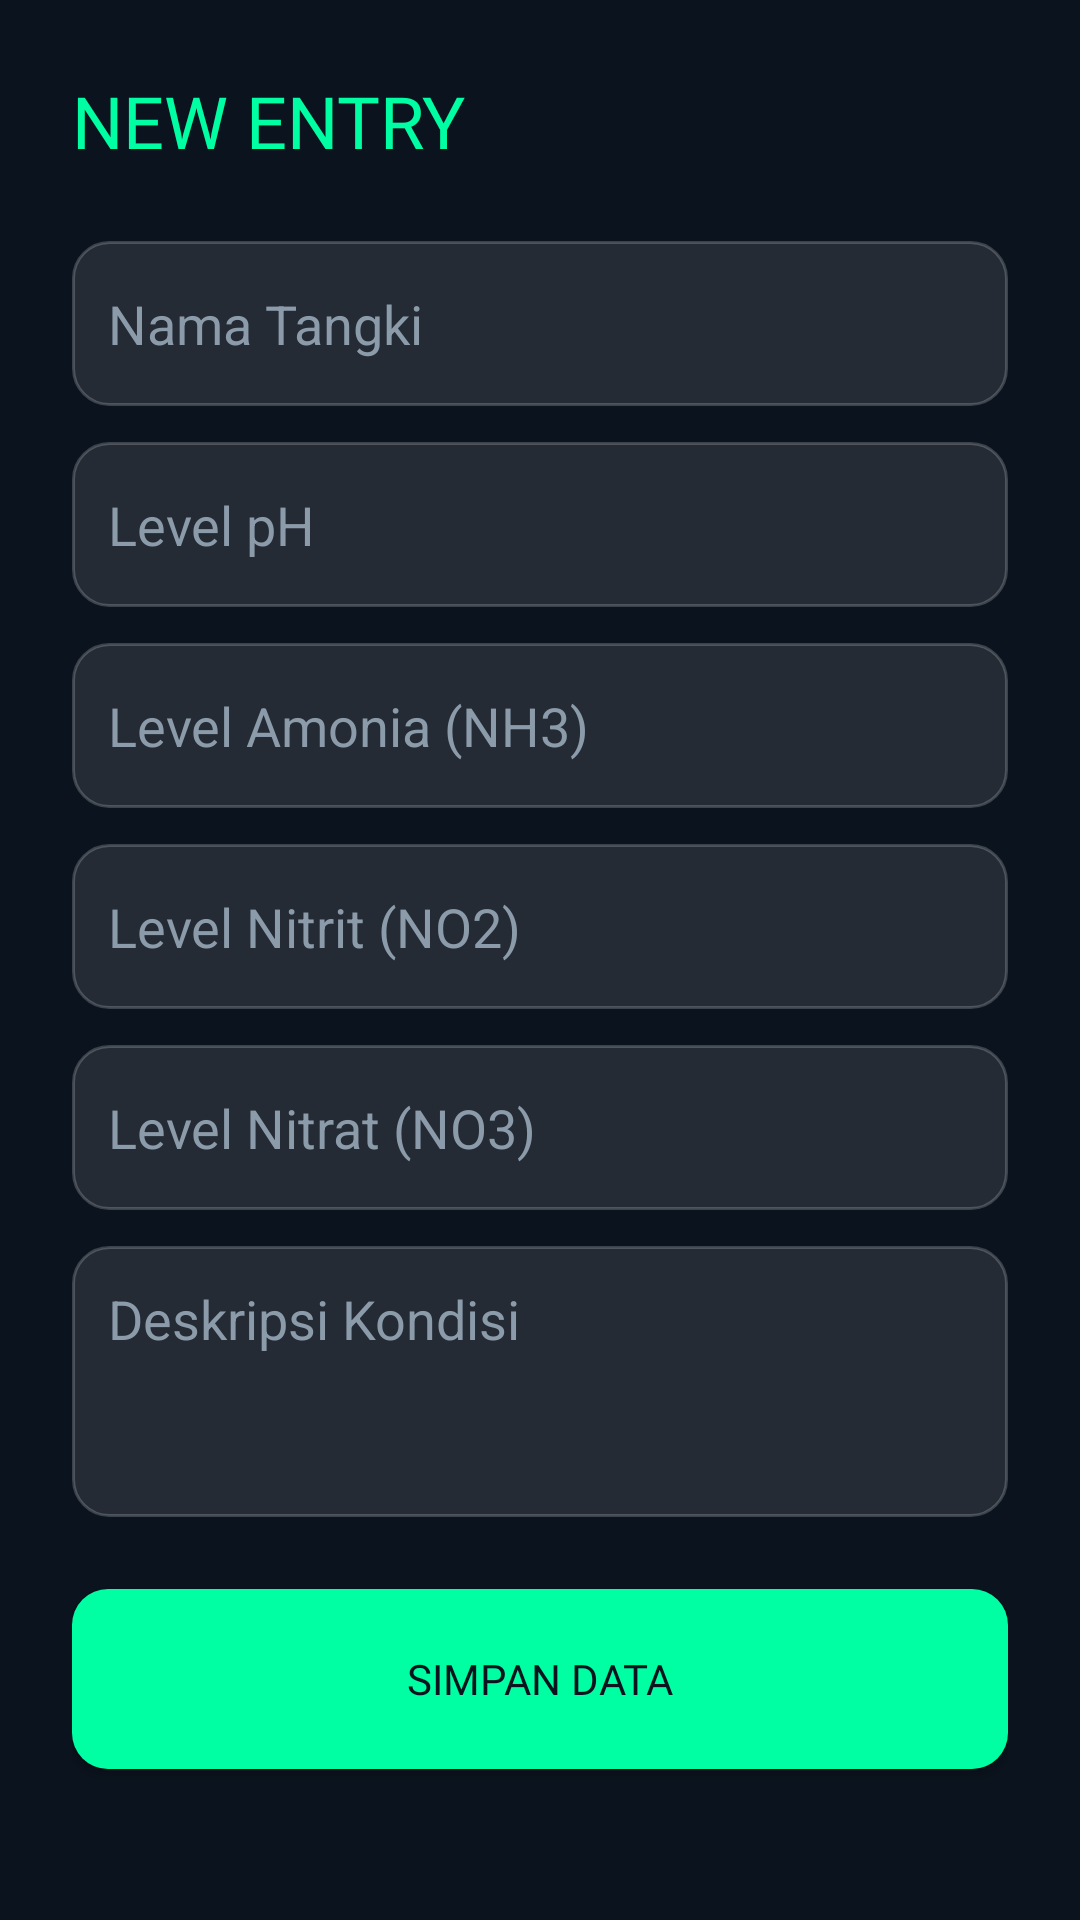

Layout XML and referenced resources for this Android screen:
<!-- AndroidManifest.xml: application theme Theme.AquaScappers -->
<!-- res/layout/activity_add_log.xml -->
<?xml version="1.0" encoding="utf-8"?>
<ScrollView xmlns:android="http://schemas.android.com/apk/res/android"
    android:layout_width="match_parent"
    android:layout_height="match_parent"
    android:background="@color/bg_dark"
    android:fillViewport="true">

    <LinearLayout
        android:layout_width="match_parent"
        android:layout_height="wrap_content"
        android:orientation="vertical"
        android:padding="24dp">

        <TextView
            android:layout_width="wrap_content"
            android:layout_height="wrap_content"
            android:fontFamily="@font/bruno_ace"
            android:text="NEW ENTRY"
            android:textColor="@color/accent_neon"
            android:textSize="24sp"
            android:layout_marginBottom="24dp"/>

        <EditText
            android:id="@+id/etTankName"
            android:layout_width="match_parent"
            android:layout_height="55dp"
            android:background="@drawable/rounded_input"
            android:hint="Nama Tangki"
            android:padding="12dp"
            android:textColor="@color/text_primary"
            android:textColorHint="@color/text_secondary"
            android:layout_marginBottom="12dp"/>

        <EditText
            android:id="@+id/etPhLevel"
            android:layout_width="match_parent"
            android:layout_height="55dp"
            android:background="@drawable/rounded_input"
            android:hint="Level pH"
            android:padding="12dp"
            android:inputType="numberDecimal"
            android:textColor="@color/text_primary"
            android:textColorHint="@color/text_secondary"
            android:layout_marginBottom="12dp"/>

        <EditText
            android:id="@+id/etNH2Level"
            android:layout_width="match_parent"
            android:layout_height="55dp"
            android:background="@drawable/rounded_input"
            android:hint="Level Amonia (NH3)"
            android:padding="12dp"
            android:inputType="numberDecimal"
            android:textColor="@color/text_primary"
            android:textColorHint="@color/text_secondary"
            android:layout_marginBottom="12dp"/>

        <EditText
            android:id="@+id/etNO2Level"
            android:layout_width="match_parent"
            android:layout_height="55dp"
            android:background="@drawable/rounded_input"
            android:hint="Level Nitrit (NO2)"
            android:padding="12dp"
            android:inputType="numberDecimal"
            android:textColor="@color/text_primary"
            android:textColorHint="@color/text_secondary"
            android:layout_marginBottom="12dp"/>

        <EditText
            android:id="@+id/etNO3Level"
            android:layout_width="match_parent"
            android:layout_height="55dp"
            android:background="@drawable/rounded_input"
            android:hint="Level Nitrat (NO3)"
            android:padding="12dp"
            android:inputType="numberDecimal"
            android:textColor="@color/text_primary"
            android:textColorHint="@color/text_secondary"
            android:layout_marginBottom="12dp"/>

        <EditText
            android:id="@+id/etDescription"
            android:layout_width="match_parent"
            android:layout_height="wrap_content"
            android:background="@drawable/rounded_input"
            android:hint="Deskripsi Kondisi"
            android:padding="12dp"
            android:inputType="textMultiLine"
            android:minLines="3"
            android:gravity="top"
            android:textColor="@color/text_primary"
            android:textColorHint="@color/text_secondary"
            android:layout_marginBottom="24dp"/>

        <Button
            android:id="@+id/btnSave"
            android:layout_width="match_parent"
            android:layout_height="60dp"
            android:background="@drawable/rounded_button"
            android:fontFamily="@font/bruno_ace"
            android:text="SIMPAN DATA"
            android:textColor="@color/bg_dark" />
        

        <TextView
            android:id="@+id/tvHistoryHeader"
            android:layout_width="match_parent"
            android:layout_height="wrap_content"
            android:layout_marginTop="32dp"
            android:layout_marginBottom="16dp"
            android:fontFamily="@font/bruno_ace"
            android:text="HISTORICAL DATA"
            android:textColor="@color/text_secondary"
            android:textSize="16sp"
            android:visibility="gone" />

        <androidx.recyclerview.widget.RecyclerView
            android:id="@+id/rvHistory"
            android:layout_width="match_parent"
            android:layout_height="wrap_content"
            android:visibility="gone"/>

    </LinearLayout>
</ScrollView>
<!-- resources referenced by this layout -->
<resources>
  <color name="accent_neon">#00FFA3</color>
  <color name="bg_dark">#0B131E</color>
  <color name="text_primary">#FFFFFF</color>
  <color name="text_secondary">#8C9BAA</color>
  <!-- drawable rounded_button (drawable) -->
  <?xml version="1.0" encoding="utf-8"?>
  <shape xmlns:android="http://schemas.android.com/apk/res/android"
      android:shape="rectangle">
  
      
      <solid android:color="@color/accent_neon" />
  
      
      <corners android:radius="12dp" />
  
  </shape>
  <!-- drawable rounded_input (drawable) -->
  <?xml version="1.0" encoding="utf-8"?>
  <shape xmlns:android="http://schemas.android.com/apk/res/android"
      android:shape="rectangle">
  
      
      <solid android:color="@color/glass_card" />
  
      
      <corners android:radius="12dp" />
  
      
      <stroke
          android:width="1dp"
          android:color="@color/glass_stroke" />
  
  </shape>
  <style name="Theme.AquaScappers" parent="Base.Theme.AquaScappers" />
  <color name="glass_card">#1AFFFFFF</color>
  <color name="glass_stroke">#33FFFFFF</color>
  <style name="Base.Theme.AquaScappers" parent="Theme.Material3.DayNight.NoActionBar">
          
          
      </style>
</resources>
